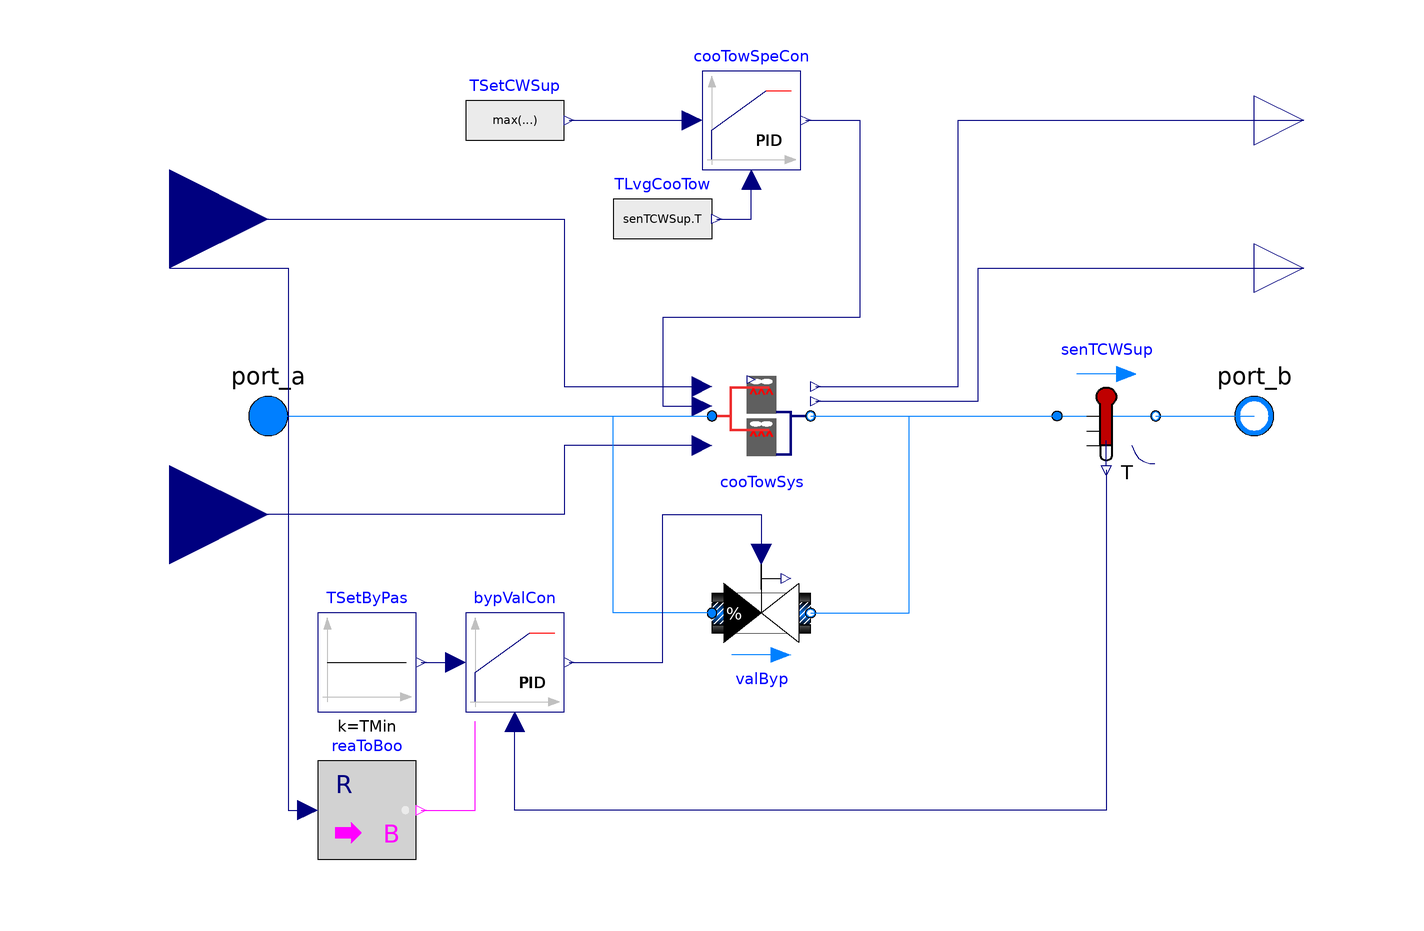

The component connection diagram of the Modelica model below, drawn from its own Placement and Line annotations.

model CoolingTowerWithBypass
  "Cooling tower system with bypass valve"
  replaceable package Medium=Buildings.Media.Water
    "Condenser water medium";
  parameter Integer num(
    min=1)=2
    "Number of cooling towers";
  parameter Modelica.Fluid.Types.Dynamics energyDynamics=Modelica.Fluid.Types.Dynamics.FixedInitial
    "Type of energy balance: dynamic (3 initialization options) or steady state"
    annotation (Evaluate=true,Dialog(tab="Dynamics",group="Equations"));
  parameter Boolean show_T=true
    "= true, if actual temperature at port is computed"
    annotation (Dialog(tab="Advanced",group="Diagnostics"));
  parameter Modelica.SIunits.MassFlowRate m_flow_nominal
    "Total nominal mass flow rate of condenser water"
    annotation (Dialog(group="Nominal condition"));
  parameter Modelica.SIunits.Pressure dp_nominal
    "Nominal pressure difference of the tower"
    annotation (Dialog(group="Nominal condition"));
  parameter Real ratWatAir_nominal(
    min=0,
    unit="1")=0.625
    "Design water-to-air ratio"
    annotation (Dialog(group="Nominal condition"));
  parameter Modelica.SIunits.Temperature TAirInWB_nominal
    "Nominal outdoor (air inlet) wetbulb temperature"
    annotation (Dialog(group="Heat transfer"));
  parameter Modelica.SIunits.Temperature TWatIn_nominal
    "Nominal water inlet temperature"
    annotation (Dialog(group="Heat transfer"));
  parameter Modelica.SIunits.TemperatureDifference dT_nominal
    "Temperature difference between inlet and outlet of the tower"
    annotation (Dialog(group="Heat transfer"));
  parameter Modelica.SIunits.Power PFan_nominal
    "Fan power"
    annotation (Dialog(group="Fan"));
  parameter Modelica.SIunits.TemperatureDifference dTApp=3
    "Approach temperature"
    annotation (Dialog(group="Control Settings"));
  parameter Modelica.SIunits.Temperature TMin
    "Minimum allowed water temperature entering chiller"
    annotation (Dialog(group="Control Settings"));
  parameter Modelica.Blocks.Types.SimpleController controllerType=Modelica.Blocks.Types.SimpleController.PI
    "Type of fan speed controller"
    annotation (Dialog(group="Control Settings"));
  parameter Real k(
    unit="1",
    min=0)=1
    "Gain of the tower PID controller"
    annotation (Dialog(group="Control Settings"));
  parameter Modelica.SIunits.Time Ti(
    min=Modelica.Constants.small)=60
    "Integrator time constant of the tower PID controller"
    annotation (Dialog(enable=(controllerType == Modelica.Blocks.Types.SimpleController.PI or controllerType == Modelica.Blocks.Types.SimpleController.PID),group="Control Settings"));
  parameter Modelica.SIunits.Time Td(
    min=0)=0.1
    "Derivative time constant of the tower PID controller"
    annotation (Dialog(enable=(controllerType == Modelica.Blocks.Types.SimpleController.PD or controllerType == Modelica.Blocks.Types.SimpleController.PID),group="Control Settings"));
  Medium.ThermodynamicState sta_a=Medium.setState_phX(
    port_a.p,
    noEvent(
      actualStream(
        port_a.h_outflow)),
    noEvent(
      actualStream(
        port_a.Xi_outflow))) if show_T
    "Medium properties in port_a";
  Medium.ThermodynamicState sta_b=Medium.setState_phX(
    port_b.p,
    noEvent(
      actualStream(
        port_b.h_outflow)),
    noEvent(
      actualStream(
        port_b.Xi_outflow))) if show_T
    "Medium properties in port_b";
  Modelica.Fluid.Interfaces.FluidPort_a port_a(
    redeclare package Medium=Medium)
    "Fluid connector a (positive design flow direction is from port_a to port_b)"
    annotation (Placement(transformation(extent={{-110,-10},{-90,10}})));
  Modelica.Fluid.Interfaces.FluidPort_b port_b(
    redeclare package Medium=Medium)
    "Fluid connector b (positive design flow direction is from port_a to port_b)"
    annotation (Placement(transformation(extent={{90,-10},{110,10}})));
  Modelica.Blocks.Interfaces.RealInput on[num](
    min=0,
    max=1,
    unit="1")
    "On signal for cooling towers"
    annotation (Placement(transformation(extent={{-140,20},{-100,60}})));
  Modelica.Blocks.Interfaces.RealInput TWetBul(
    final unit="K",
    displayUnit="degC")
    "Entering air wetbulb temperature"
    annotation (Placement(transformation(extent={{-140,-40},{-100,0}})));
  Modelica.Blocks.Interfaces.RealOutput PFan[num](
    final quantity="Power",
    final unit="W")
    "Electric power consumed by fan"
    annotation (Placement(transformation(extent={{100,50},{120,70}})));
  Modelica.Blocks.Interfaces.RealOutput TLvg[num](
    final unit="K",
    displayUnit="degC")
    "Leaving water temperature"
    annotation (Placement(transformation(extent={{100,20},{120,40}})));
  CoolingTowerParallel cooTowSys(
    use_inputFilter=true,
    redeclare package Medium=Medium,
    num=num,
    show_T=show_T,
    m_flow_nominal=m_flow_nominal/num,
    dp_nominal=dp_nominal,
    ratWatAir_nominal=ratWatAir_nominal,
    TAirInWB_nominal=TAirInWB_nominal,
    TWatIn_nominal=TWatIn_nominal,
    dT_nominal=dT_nominal,
    PFan_nominal=PFan_nominal,
    energyDynamics=energyDynamics)
    "Cooling tower system"
    annotation (Placement(transformation(extent={{-10,-10},{10,10}})));
  Buildings.Fluid.Actuators.Valves.TwoWayEqualPercentage valByp(
    redeclare package Medium=Medium,
    m_flow_nominal=m_flow_nominal*0.0001,
    dpValve_nominal=dp_nominal,
    use_inputFilter=false)
    "Condenser water bypass valve"
    annotation (Placement(transformation(extent={{-10,-10},{10,10}},origin={0,-40})));
  Buildings.Fluid.Sensors.TemperatureTwoPort senTCWSup(
    redeclare package Medium=Medium,
    m_flow_nominal=m_flow_nominal,
    T_start=Medium.T_default)
    annotation (Placement(transformation(extent={{60,10},{80,-10}})));
  Modelica.Blocks.Sources.RealExpression TSetCWSup(
    y=max(
      TWetBul+dTApp,
      TMin))
    "Condenser water supply temperature setpoint"
    annotation (Placement(transformation(extent={{-60,50},{-40,70}})));
  Modelica.Blocks.Sources.Constant TSetByPas(
    k=TMin)
    "Bypass loop temperature setpoint"
    annotation (Placement(transformation(extent={{-90,-60},{-70,-40}})));
  Buildings.Controls.Continuous.LimPID bypValCon(
    u_s(
      unit="K",
      displayUnit="degC"),
    u_m(
      unit="K",
      displayUnit="degC"),
    controllerType=Modelica.Blocks.Types.SimpleController.PI,
    k=1,
    Ti=60,
    final reverseActing=true,
    reset=Buildings.Types.Reset.Parameter,
    y_reset=0)
    "Bypass valve controller"
    annotation (Placement(transformation(extent={{-60,-60},{-40,-40}})));
  Buildings.Controls.Continuous.LimPID cooTowSpeCon(
    u_s(
      unit="K",
      displayUnit="degC"),
    u_m(
      unit="K",
      displayUnit="degC"),
    final reverseActing=false,
    controllerType=controllerType,
    k=k,
    Ti=Ti)
    "Cooling tower fan speed controller"
    annotation (Placement(transformation(extent={{-12,50},{8,70}})));
  Modelica.Blocks.Sources.RealExpression TLvgCooTow(
    y=senTCWSup.T)
    "Condenser water temperature leaving the towers"
    annotation (Placement(transformation(extent={{-30,30},{-10,50}})));
  Modelica.Blocks.Math.RealToBoolean reaToBoo
    "Real to boolean signal"
    annotation (Placement(transformation(extent={{-90,-90},{-70,-70}})));
equation
  connect(cooTowSys.TWetBul,TWetBul)
    annotation (Line(points={{-12,-6},{-40,-6},{-40,-20},{-120,-20}},color={0,0,127}));
  connect(on,cooTowSys.on)
    annotation (Line(points={{-120,40},{-40,40},{-40,6},{-12,6}},color={0,0,127}));
  connect(port_a,cooTowSys.port_a)
    annotation (Line(points={{-100,0},{-10,0}},color={0,127,255}));
  connect(cooTowSys.port_b,senTCWSup.port_a)
    annotation (Line(points={{10,0},{60,0}},color={0,127,255}));
  connect(senTCWSup.port_b,port_b)
    annotation (Line(points={{80,0},{100,0}},color={0,127,255}));
  connect(TSetByPas.y,bypValCon.u_s)
    annotation (Line(points={{-69,-50},{-62,-50}},color={0,0,127}));
  connect(senTCWSup.T,bypValCon.u_m)
    annotation (Line(points={{70,-11},{70,-80},{-50,-80},{-50,-62}},color={0,0,127}));
  connect(valByp.port_a,cooTowSys.port_a)
    annotation (Line(points={{-10,-40},{-30,-40},{-30,0},{-10,0}},color={0,127,255}));
  connect(valByp.port_b,senTCWSup.port_a)
    annotation (Line(points={{10,-40},{30,-40},{30,0},{60,0}},color={0,127,255}));
  connect(TSetCWSup.y,cooTowSpeCon.u_s)
    annotation (Line(points={{-39,60},{-14,60}},color={0,0,127}));
  connect(cooTowSpeCon.y,cooTowSys.speFan)
    annotation (Line(points={{9,60},{20,60},{20,20},{-20,20},{-20,2},{-12,2}},color={0,0,127}));
  connect(cooTowSys.PFan,PFan)
    annotation (Line(points={{11,6},{40,6},{40,60},{110,60}},color={0,0,127}));
  connect(cooTowSys.TLvg,TLvg)
    annotation (Line(points={{11,3},{44,3},{44,30},{110,30}},color={0,0,127}));
  connect(bypValCon.y,valByp.y)
    annotation (Line(points={{-39,-50},{-20,-50},{-20,-20},{0,-20},{0,-28}},color={0,0,127}));
  connect(TLvgCooTow.y,cooTowSpeCon.u_m)
    annotation (Line(points={{-9,40},{-2,40},{-2,48}},color={0,0,127}));
  connect(reaToBoo.y,bypValCon.trigger)
    annotation (Line(points={{-69,-80},{-58,-80},{-58,-62}},color={255,0,255}));
  connect(on[1],reaToBoo.u)
    annotation (Line(points={{-120,30},{-96,30},{-96,-80},{-92,-80}},color={0,0,127}));
  annotation (
    Diagram(
      coordinateSystem(
        preserveAspectRatio=false,
        extent={{-100,-100},{100,100}})),
    Icon(
      coordinateSystem(
        preserveAspectRatio=false,
        extent={{-100,-100},{100,100}}),
      graphics={
        Polygon(
          points={{0,-80},{-10,-72},{-10,-88},{0,-80}},
          lineColor={0,0,0},
          fillColor={255,255,255},
          fillPattern=FillPattern.Solid),
        Polygon(
          points={{0,-80},{10,-72},{10,-88},{0,-80}},
          lineColor={0,0,0},
          fillColor={255,255,255},
          fillPattern=FillPattern.Solid),
        Text(
          extent={{-149,-114},{151,-154}},
          lineColor={0,0,255},
          textString="%name"),
        Rectangle(
          extent={{-30,94},{30,20}},
          lineColor={95,95,95},
          fillColor={95,95,95},
          fillPattern=FillPattern.Solid),
        Ellipse(
          extent={{-22,88},{0,80}},
          lineColor={255,255,255},
          fillColor={255,255,255},
          fillPattern=FillPattern.Solid),
        Ellipse(
          extent={{0,88},{22,80}},
          lineColor={255,255,255},
          fillColor={255,255,255},
          fillPattern=FillPattern.Solid),
        Line(
          points={{16,70},{22,58}},
          color={255,0,0},
          thickness=0.5),
        Line(
          points={{0,70},{6,58}},
          color={255,0,0},
          thickness=0.5),
        Line(
          points={{0,70},{-6,58}},
          color={255,0,0},
          thickness=0.5),
        Line(
          points={{16,70},{10,58}},
          color={255,0,0},
          thickness=0.5),
        Rectangle(
          extent={{-30,8},{30,-66}},
          lineColor={95,95,95},
          fillColor={95,95,95},
          fillPattern=FillPattern.Solid),
        Ellipse(
          extent={{-22,2},{0,-6}},
          lineColor={255,255,255},
          fillColor={255,255,255},
          fillPattern=FillPattern.Solid),
        Ellipse(
          extent={{0,2},{22,-6}},
          lineColor={255,255,255},
          fillColor={255,255,255},
          fillPattern=FillPattern.Solid),
        Line(
          points={{-16,-16},{-22,-28}},
          color={255,0,0},
          thickness=0.5),
        Line(
          points={{-16,-16},{-10,-28}},
          color={255,0,0},
          thickness=0.5),
        Line(
          points={{0,-16},{-6,-28}},
          color={255,0,0},
          thickness=0.5),
        Line(
          points={{0,-16},{6,-28}},
          color={255,0,0},
          thickness=0.5),
        Line(
          points={{16,-16},{10,-28}},
          color={255,0,0},
          thickness=0.5),
        Line(
          points={{16,-16},{22,-28}},
          color={255,0,0},
          thickness=0.5),
        Rectangle(
          extent={{30,24},{60,20}},
          lineColor={0,0,255},
          pattern=LinePattern.None,
          fillColor={0,0,127},
          fillPattern=FillPattern.Solid),
        Rectangle(
          extent={{30,-62},{60,-66}},
          lineColor={0,0,255},
          pattern=LinePattern.None,
          fillColor={0,0,127},
          fillPattern=FillPattern.Solid),
        Rectangle(
          extent={{62,2},{92,-2}},
          lineColor={0,0,255},
          pattern=LinePattern.None,
          fillColor={0,0,127},
          fillPattern=FillPattern.Solid),
        Rectangle(
          extent={{58,-80},{62,24}},
          lineColor={0,0,255},
          pattern=LinePattern.None,
          fillColor={0,0,127},
          fillPattern=FillPattern.Solid),
        Rectangle(
          extent={{-90,2},{-60,-2}},
          lineColor={238,46,47},
          pattern=LinePattern.None,
          fillColor={238,46,47},
          fillPattern=FillPattern.Solid),
        Rectangle(
          extent={{-64,-82},{-60,74}},
          lineColor={238,46,47},
          pattern=LinePattern.None,
          fillColor={238,46,47},
          fillPattern=FillPattern.Solid),
        Rectangle(
          extent={{-60,-12},{16,-16}},
          lineColor={238,46,47},
          pattern=LinePattern.None,
          fillColor={238,46,47},
          fillPattern=FillPattern.Solid),
        Rectangle(
          extent={{-60,74},{16,70}},
          lineColor={238,46,47},
          pattern=LinePattern.None,
          fillColor={238,46,47},
          fillPattern=FillPattern.Solid),
        Line(
          points={{-16,70},{-22,58}},
          color={255,0,0},
          thickness=0.5),
        Line(
          points={{-16,70},{-10,58}},
          color={255,0,0},
          thickness=0.5),
        Rectangle(
          extent={{-60,-78},{-10,-82}},
          lineColor={238,46,47},
          pattern=LinePattern.None,
          fillColor={238,46,47},
          fillPattern=FillPattern.Solid),
        Rectangle(
          extent={{10,-78},{62,-82}},
          lineColor={0,0,255},
          pattern=LinePattern.None,
          fillColor={0,0,127},
          fillPattern=FillPattern.Solid)}),
    Documentation(
      revisions="<html>
<ul>
<li>
March 30, 2014 by Sen Huang:<br/>
First implementation.
</li>
</ul>
</html>"));
end CoolingTowerWithBypass;